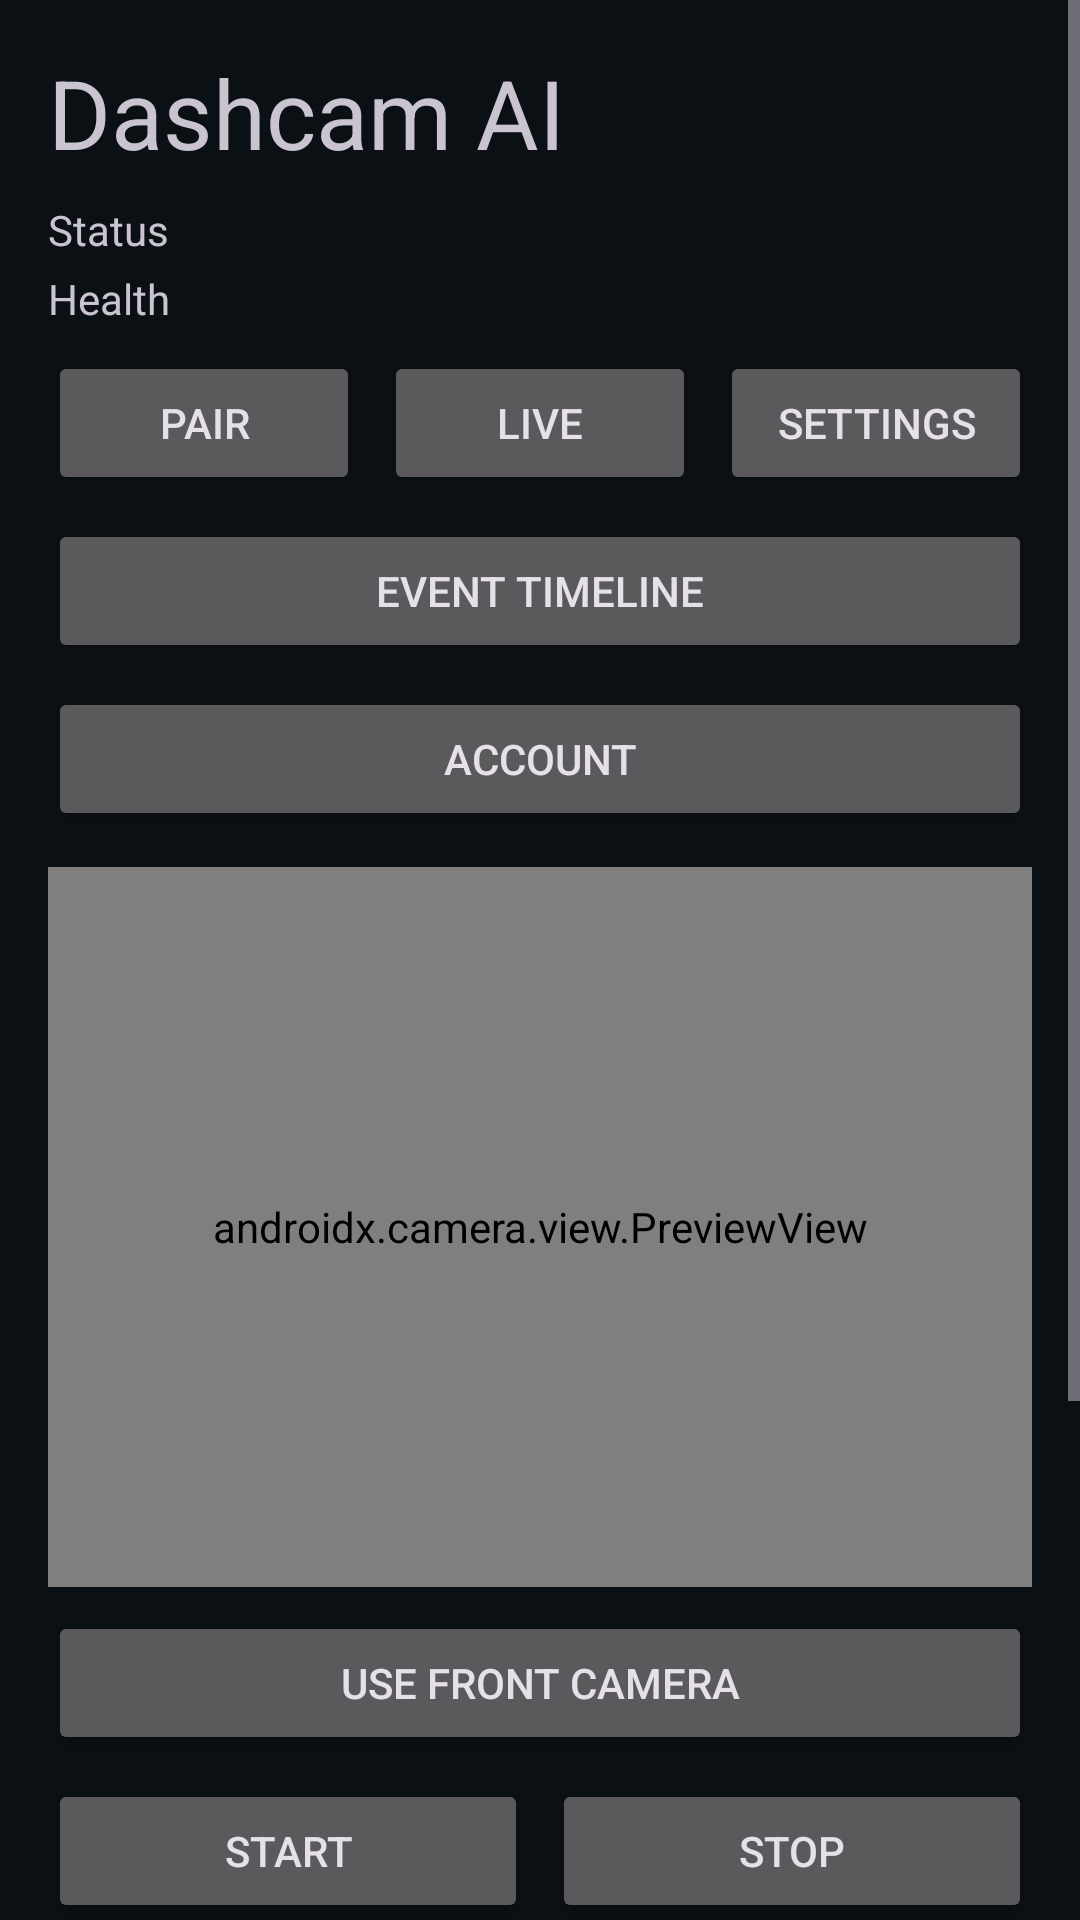

Android layout source for this screen:
<!-- AndroidManifest.xml: application theme Theme.DashcamAI -->
<!-- res/layout/activity_main.xml -->
<?xml version="1.0" encoding="utf-8"?>
<FrameLayout xmlns:android="http://schemas.android.com/apk/res/android"
    xmlns:app="http://schemas.android.com/apk/res-auto"
    android:layout_width="match_parent"
    android:layout_height="match_parent">

    <ScrollView
        android:layout_width="match_parent"
        android:layout_height="match_parent">

        <LinearLayout
            android:layout_width="match_parent"
            android:layout_height="wrap_content"
            android:orientation="vertical"
            android:padding="16dp">

            <TextView
                android:id="@+id/titleText"
                android:layout_width="match_parent"
                android:layout_height="wrap_content"
                android:text="Dashcam AI"
                android:textAppearance="@style/TextAppearance.Material3.HeadlineLarge" />

            <TextView
                android:id="@+id/statusText"
                android:layout_width="match_parent"
                android:layout_height="wrap_content"
                android:layout_marginTop="8dp"
                android:text="Status" />

            <TextView
                android:id="@+id/healthText"
                android:layout_width="match_parent"
                android:layout_height="wrap_content"
                android:layout_marginTop="4dp"
                android:text="Health" />

            <LinearLayout
                android:layout_width="match_parent"
                android:layout_height="wrap_content"
                android:layout_marginTop="8dp"
                android:orientation="horizontal">

                <Button
                    android:id="@+id/pairDeviceButton"
                    android:layout_width="0dp"
                    android:layout_height="wrap_content"
                    android:layout_weight="1"
                    android:text="Pair" />

                <Button
                    android:id="@+id/liveViewButton"
                    android:layout_width="0dp"
                    android:layout_height="wrap_content"
                    android:layout_marginStart="8dp"
                    android:layout_weight="1"
                    android:text="Live" />

                <Button
                    android:id="@+id/settingsButton"
                    android:layout_width="0dp"
                    android:layout_height="wrap_content"
                    android:layout_marginStart="8dp"
                    android:layout_weight="1"
                    android:text="Settings" />
            </LinearLayout>

            <Button
                android:id="@+id/timelineButton"
                android:layout_width="match_parent"
                android:layout_height="wrap_content"
                android:layout_marginTop="8dp"
                android:text="Event Timeline" />

            <Button
                android:id="@+id/accountButton"
                android:layout_width="match_parent"
                android:layout_height="wrap_content"
                android:layout_marginTop="8dp"
                android:text="Account" />

            <androidx.camera.view.PreviewView
                android:id="@+id/previewView"
                android:layout_width="match_parent"
                android:layout_height="240dp"
                android:layout_marginTop="12dp"
                android:background="#111111"
                app:implementationMode="performance"
                app:scaleType="fillCenter" />

            <Button
                android:id="@+id/cameraToggleButton"
                android:layout_width="match_parent"
                android:layout_height="wrap_content"
                android:layout_marginTop="8dp"
                android:text="Use Front Camera" />

            <LinearLayout
                android:layout_width="match_parent"
                android:layout_height="wrap_content"
                android:layout_marginTop="8dp"
                android:orientation="horizontal">

                <Button
                    android:id="@+id/startButton"
                    android:layout_width="0dp"
                    android:layout_height="wrap_content"
                    android:layout_weight="1"
                    android:text="Start" />

                <Button
                    android:id="@+id/stopButton"
                    android:layout_width="0dp"
                    android:layout_height="wrap_content"
                    android:layout_marginStart="8dp"
                    android:layout_weight="1"
                    android:text="Stop" />
            </LinearLayout>

            <LinearLayout
                android:layout_width="match_parent"
                android:layout_height="wrap_content"
                android:layout_marginTop="8dp"
                android:orientation="horizontal">

                <Button
                    android:id="@+id/parkButton"
                    android:layout_width="0dp"
                    android:layout_height="wrap_content"
                    android:layout_weight="1"
                    android:text="Parked" />

                <Button
                    android:id="@+id/driveButton"
                    android:layout_width="0dp"
                    android:layout_height="wrap_content"
                    android:layout_marginStart="8dp"
                    android:layout_weight="1"
                    android:text="Driving" />
            </LinearLayout>

            <com.google.android.material.materialswitch.MaterialSwitch
                android:id="@+id/awaySwitch"
                android:layout_width="match_parent"
                android:layout_height="wrap_content"
                android:layout_marginTop="12dp"
                android:text="Owner Away (arm alerts)" />

            <com.google.android.material.materialswitch.MaterialSwitch
                android:id="@+id/dimScreenSwitch"
                android:layout_width="match_parent"
                android:layout_height="wrap_content"
                android:layout_marginTop="4dp"
                android:text="Dim Screen" />

            <com.google.android.material.materialswitch.MaterialSwitch
                android:id="@+id/blackScreenSwitch"
                android:layout_width="match_parent"
                android:layout_height="wrap_content"
                android:layout_marginTop="4dp"
                android:text="Black Screen (long press to exit)" />

        </LinearLayout>
    </ScrollView>

    <View
        android:id="@+id/blackOverlay"
        android:layout_width="match_parent"
        android:layout_height="match_parent"
        android:background="#000000"
        android:visibility="gone" />

</FrameLayout>
<!-- resources referenced by this layout -->
<resources>
  <style name="Theme.DashcamAI" parent="Theme.Material3.Dark.NoActionBar">
          <item name="colorPrimary">@color/brand_primary</item>
          <item name="colorOnPrimary">@color/text_on_brand</item>
          <item name="colorPrimaryContainer">@color/brand_primary_container</item>
  
          <item name="colorSecondary">@color/brand_secondary</item>
          <item name="colorOnSecondary">@color/text_on_brand</item>
          <item name="colorSecondaryContainer">@color/brand_secondary_container</item>
  
          <item name="colorSurface">@color/bg_surface</item>
          <item name="colorSurfaceVariant">@color/bg_surface_alt</item>
          <item name="android:colorBackground">@color/bg_base</item>
          <item name="colorOnSurface">@color/text_primary</item>
          <item name="colorOnSurfaceVariant">@color/text_secondary</item>
          <item name="android:windowBackground">@color/bg_base</item>
  
          <item name="android:statusBarColor" tools:targetApi="l">@color/bg_base</item>
          <item name="android:navigationBarColor" tools:targetApi="o_mr1">@color/bg_base</item>
      </style>
  <color name="brand_primary">#2EC4B6</color>
  <color name="text_on_brand">#071315</color>
  <color name="brand_primary_container">#194D4A</color>
  <color name="brand_secondary">#FF9F1C</color>
  <color name="brand_secondary_container">#5A3C12</color>
  <color name="bg_surface">#121A22</color>
  <color name="bg_surface_alt">#1A2530</color>
  <color name="bg_base">#0B1014</color>
  <color name="text_primary">#EAF2F8</color>
  <color name="text_secondary">#B3C1CC</color>
</resources>
